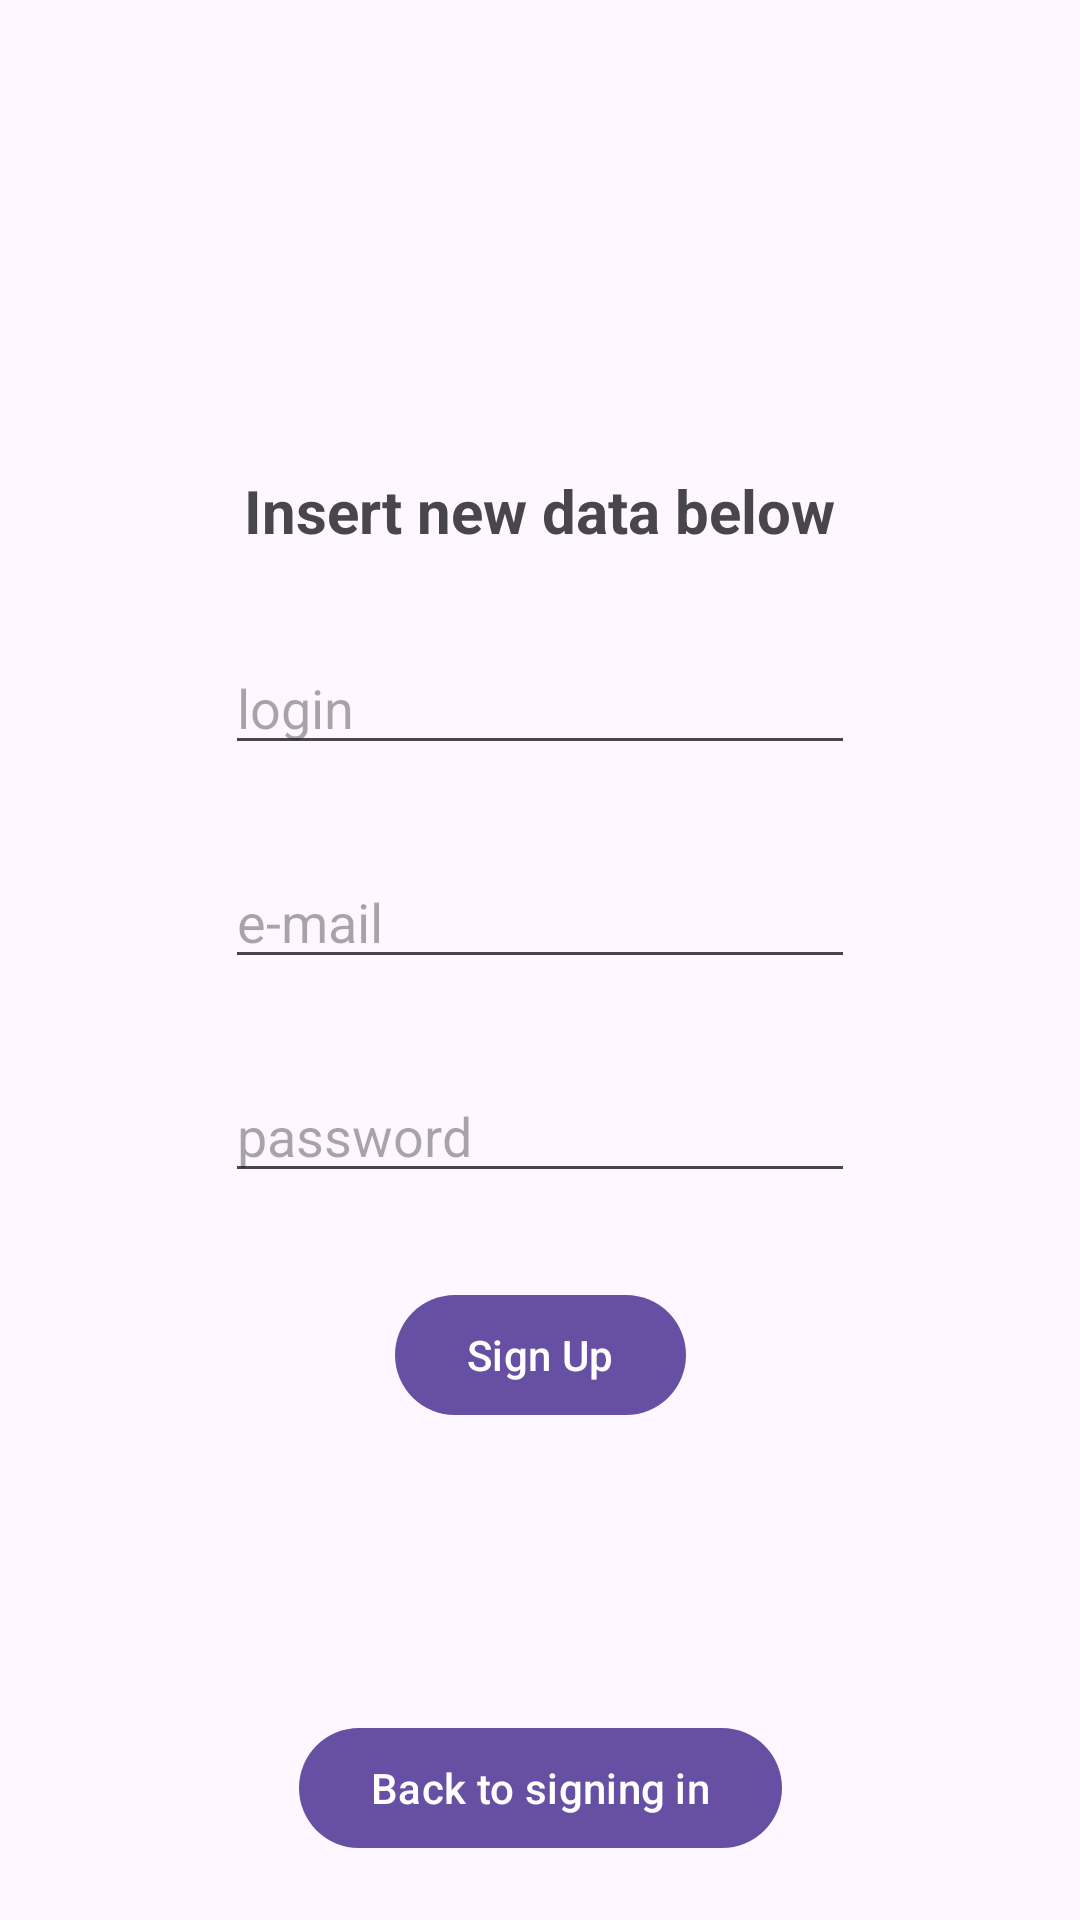

This screen was rendered from an Android layout file. Write that file and the resources it references.
<!-- AndroidManifest.xml: application theme Theme.AndroidHomework -->
<!-- res/layout/activity_registration.xml -->
<?xml version="1.0" encoding="utf-8"?>
<androidx.constraintlayout.widget.ConstraintLayout xmlns:android="http://schemas.android.com/apk/res/android"
    xmlns:app="http://schemas.android.com/apk/res-auto"
    xmlns:tools="http://schemas.android.com/tools"
    android:id="@+id/main"
    android:layout_width="match_parent"
    android:layout_height="match_parent"
    tools:context=".RegistrationActivity">

    

    <TextView
        android:id="@+id/textView3"
        android:layout_width="wrap_content"
        android:layout_height="wrap_content"
        android:layout_marginBottom="300dp"
        android:text="@string/insert_new_data_below"
        android:textSize="20sp"
        android:textStyle="bold"
        app:layout_constraintBottom_toBottomOf="parent"
        app:layout_constraintEnd_toEndOf="parent"
        app:layout_constraintStart_toStartOf="parent"
        app:layout_constraintTop_toTopOf="parent" />

    

    <EditText
        android:id="@+id/RegLogin"
        android:layout_width="wrap_content"
        android:layout_height="wrap_content"
        android:layout_marginTop="30dp"
        android:ems="10"
        android:hint="@string/login"
        android:inputType="text"
        app:layout_constraintEnd_toEndOf="parent"
        app:layout_constraintStart_toStartOf="parent"
        app:layout_constraintTop_toBottomOf="@+id/textView3" />

    <EditText
        android:id="@+id/RegEmail"
        android:layout_width="wrap_content"
        android:layout_height="wrap_content"
        android:layout_marginTop="30dp"
        android:ems="10"
        android:hint="@string/e_mail"
        android:inputType="text"
        app:layout_constraintEnd_toEndOf="parent"
        app:layout_constraintStart_toStartOf="parent"
        app:layout_constraintTop_toBottomOf="@+id/RegLogin" />

    <EditText
        android:id="@+id/RegPass"
        android:layout_width="wrap_content"
        android:layout_height="wrap_content"
        android:layout_marginTop="30dp"
        android:ems="10"
        android:hint="@string/password"
        android:inputType="text"
        app:layout_constraintEnd_toEndOf="parent"
        app:layout_constraintStart_toStartOf="parent"
        app:layout_constraintTop_toBottomOf="@+id/RegEmail" />

    
    <com.google.android.material.button.MaterialButton
        android:id="@+id/RegButton"
        android:layout_width="wrap_content"
        android:layout_height="wrap_content"
        android:layout_marginTop="30dp"
        android:text="@string/SignUp"
        app:layout_constraintEnd_toEndOf="parent"
        app:layout_constraintStart_toStartOf="parent"
        app:layout_constraintTop_toBottomOf="@+id/RegPass" />

    <com.google.android.material.button.MaterialButton
        android:id="@+id/BackToLogin"
        android:layout_width="wrap_content"
        android:layout_height="wrap_content"
        android:text="@string/back_to_signing_in"
        app:layout_constraintStart_toStartOf="parent"
        app:layout_constraintEnd_toEndOf="parent"
        app:layout_constraintBottom_toBottomOf="parent"
        android:layout_marginBottom="20dp"/>


</androidx.constraintlayout.widget.ConstraintLayout>
<!-- resources referenced by this layout -->
<resources>
  <string name="SignUp">Sign Up</string>
  <string name="back_to_signing_in">Back to signing in</string>
  <string name="e_mail">e-mail</string>
  <string name="insert_new_data_below">Insert new data below</string>
  <string name="login">login</string>
  <string name="password">password</string>
  <style name="Theme.AndroidHomework" parent="Base.Theme.AndroidHomework" />
  <style name="Base.Theme.AndroidHomework" parent="Theme.Material3.DayNight.NoActionBar">
          
          
      </style>
</resources>
